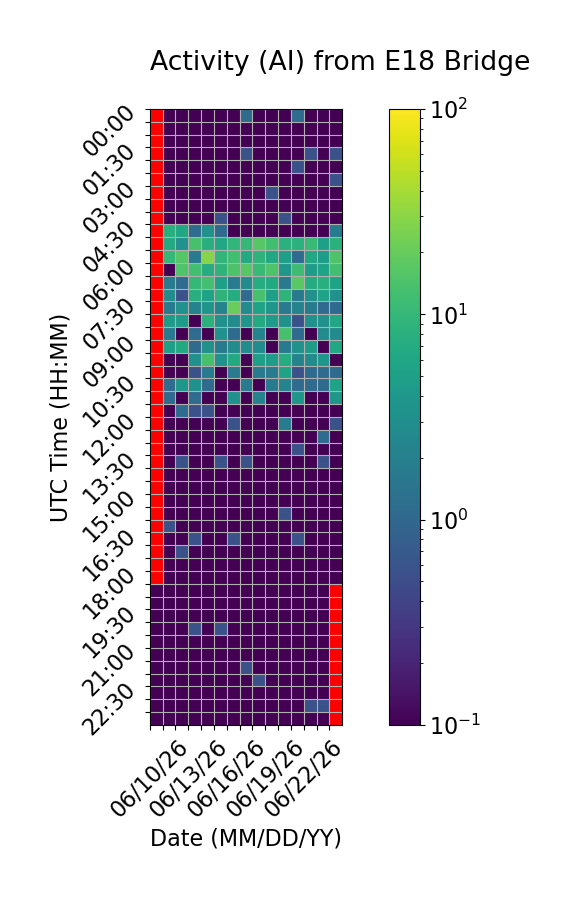

The file beside this chart, header and first rows:
Time (UTC), 06/10/26, 06/11/26, 06/12/26, 06/13/26, 06/14/26, 06/15/26, 06/16/26, 06/17/26, 06/18/26, 06/19/26, 06/20/26, 06/21/26, 06/22/26, 06/23/26, 06/24/26
00:00, , 0.0, 0.0, 0.0, 0.0, 0.0, 0.0, 1.111, 0.0, 0.0, 0.0, 1.111, 0.0, 0.0, 0.0
00:30, , 0.0, 0.0, 0.0, 0.0, 0.0, 0.0, 0.0, 0.0, 0.0, 0.0, 0.0, 0.0, 0.0, 0.0
01:00, , 0.0, 0.0, 0.0, 0.0, 0.0, 0.0, 0.0, 0.0, 0.0, 0.0, 0.0, 0.0, 0.0, 0.0
01:30, , 0.0, 0.0, 0.0, 0.0, 0.0, 0.0, 0.5556, 0.0, 0.0, 0.0, 0.0, 0.5556, 0.0, 0.5556
02:00, , 0.0, 0.0, 0.0, 0.0, 0.0, 0.0, 0.0, 0.0, 0.0, 0.0, 0.5556, 0.0, 0.0, 0.0
02:30, , 0.0, 0.0, 0.0, 0.0, 0.0, 0.0, 0.0, 0.0, 0.0, 0.0, 0.0, 0.0, 0.0, 0.5556
03:00, , 0.0, 0.0, 0.0, 0.0, 0.0, 0.0, 0.0, 0.0, 0.5556, 0.0, 0.0, 0.0, 0.0, 0.0
03:30, , 0.0, 0.0, 0.0, 0.0, 0.0, 0.0, 0.0, 0.0, 0.0, 0.0, 0.0, 0.0, 0.0, 0.0
04:00, , 0.0, 0.0, 0.0, 0.0, 0.5556, 0.0, 0.0, 0.0, 0.0, 0.5556, 0.0, 0.0, 0.0, 0.0
04:30, , 7.778, 6.111, 1.111, 3.333, 1.111, 0.0, 0.0, 0.0, 0.0, 0.0, 0.0, 0.0, 0.0, 1.667
05:00, , 6.667, 3.333, 13.33, 7.778, 6.111, 9.444, 10.0, 16.67, 12.22, 8.333, 8.333, 10.56, 5.0, 8.333
05:30, , 10.0, 16.11, 1.667, 28.33, 9.444, 12.22, 6.667, 8.889, 6.111, 5.0, 1.111, 6.111, 4.444, 15.0
06:00, , 0.0, 15.0, 12.22, 7.222, 8.889, 14.44, 16.67, 10.56, 15.0, 3.889, 11.67, 4.444, 5.556, 12.22
06:30, , 1.667, 1.111, 10.0, 12.78, 5.0, 1.667, 2.778, 7.222, 6.667, 1.667, 17.22, 7.222, 7.778, 5.556
07:00, , 2.778, 0.5556, 7.778, 5.556, 8.889, 7.222, 1.111, 13.33, 5.0, 8.889, 1.667, 3.333, 5.556, 3.333
07:30, , 1.667, 3.333, 2.222, 3.889, 2.222, 20.56, 2.778, 5.556, 3.889, 1.667, 2.222, 1.667, 1.111, 1.111
08:00, , 4.444, 4.444, 0.0, 8.333, 3.333, 2.778, 3.889, 6.667, 4.444, 3.333, 0.5556, 3.333, 3.333, 6.111
08:30, , 1.667, 0.0, 1.111, 0.0, 3.333, 1.111, 0.0, 2.222, 0.0, 13.33, 1.111, 0.0, 2.778, 2.778
09:00, , 5.0, 6.667, 1.111, 3.333, 1.667, 2.778, 2.778, 2.778, 0.0, 1.667, 3.333, 4.444, 0.0, 6.111
09:30, , 0.0, 0.0, 3.333, 13.33, 3.333, 6.667, 0.0, 5.0, 4.444, 7.222, 2.222, 2.778, 3.889, 0.0
10:00, , 0.0, 0.0, 0.5556, 1.667, 0.0, 1.667, 0.0, 1.667, 1.667, 5.556, 0.5556, 1.111, 1.111, 1.111
10:30, , 1.111, 3.889, 3.333, 1.111, 0.0, 0.0, 1.667, 0.0, 1.667, 2.222, 1.111, 1.111, 1.111, 5.556
11:00, , 1.111, 0.0, 1.111, 0.0, 0.0, 3.333, 0.0, 2.222, 0.0, 0.0, 3.889, 0.0, 0.0, 3.889
11:30, , 0.0, 1.111, 0.5556, 0.5556, 0.0, 0.0, 0.0, 0.0, 0.0, 0.0, 0.0, 0.0, 0.0, 0.0
12:00, , 0.0, 0.0, 0.0, 0.0, 0.0, 0.5556, 0.0, 0.0, 0.0, 1.667, 0.0, 0.0, 0.0, 0.5556
12:30, , 0.0, 0.0, 0.0, 0.0, 0.0, 0.0, 0.0, 0.0, 0.0, 0.0, 0.0, 0.0, 1.111, 0.0
13:00, , 0.0, 0.0, 0.0, 0.0, 0.0, 0.0, 0.0, 0.0, 0.0, 0.0, 0.5556, 0.0, 0.0, 0.0
13:30, , 0.0, 0.5556, 0.0, 0.0, 0.5556, 0.0, 0.5556, 0.0, 0.0, 0.0, 0.0, 0.0, 0.5556, 0.0
14:00, , 0.0, 0.0, 0.0, 0.0, 0.0, 0.0, 0.0, 0.0, 0.0, 0.0, 0.0, 0.0, 0.0, 0.0
14:30, , 0.0, 0.0, 0.0, 0.0, 0.0, 0.0, 0.0, 0.0, 0.0, 0.0, 0.0, 0.0, 0.0, 0.0
15:00, , 0.0, 0.0, 0.0, 0.0, 0.0, 0.0, 0.0, 0.0, 0.0, 0.0, 0.0, 0.0, 0.0, 0.0
15:30, , 0.0, 0.0, 0.0, 0.0, 0.0, 0.0, 0.0, 0.0, 0.0, 0.5556, 0.0, 0.0, 0.0, 0.0
16:00, , 0.5556, 0.0, 0.0, 0.0, 0.0, 0.0, 0.0, 0.0, 0.0, 0.0, 0.0, 0.0, 0.0, 0.0
16:30, , 0.0, 0.0, 0.5556, 0.0, 0.0, 0.5556, 0.0, 0.0, 0.0, 0.0, 0.5556, 0.0, 0.0, 0.0
17:00, , 0.0, 0.5556, 0.0, 0.0, 0.0, 0.0, 0.0, 0.0, 0.0, 0.0, 0.0, 0.0, 0.0, 0.0
17:30, , 0.0, 0.0, 0.0, 0.0, 0.0, 0.0, 0.0, 0.0, 0.0, 0.0, 0.0, 0.0, 0.0, 0.0
18:00, , 0.0, 0.0, 0.0, 0.0, 0.0, 0.0, 0.0, 0.0, 0.0, 0.0, 0.0, 0.0, 0.0, 0.0
18:30, 0.0, 0.0, 0.0, 0.0, 0.0, 0.0, 0.0, 0.0, 0.0, 0.0, 0.0, 0.0, 0.0, 0.0, 
19:00, 0.0, 0.0, 0.0, 0.0, 0.0, 0.0, 0.0, 0.0, 0.0, 0.0, 0.0, 0.0, 0.0, 0.0, 
19:30, 0.0, 0.0, 0.0, 0.0, 0.0, 0.0, 0.0, 0.0, 0.0, 0.0, 0.0, 0.0, 0.0, 0.0, 
20:00, 0.0, 0.0, 0.0, 0.5556, 0.0, 0.5556, 0.0, 0.0, 0.0, 0.0, 0.0, 0.0, 0.0, 0.0, 
20:30, 0.0, 0.0, 0.0, 0.0, 0.0, 0.0, 0.0, 0.0, 0.0, 0.0, 0.0, 0.0, 0.0, 0.0, 
21:00, 0.0, 0.0, 0.0, 0.0, 0.0, 0.0, 0.0, 0.0, 0.0, 0.0, 0.0, 0.0, 0.0, 0.0, 
21:30, 0.0, 0.0, 0.0, 0.0, 0.0, 0.0, 0.0, 0.5556, 0.0, 0.0, 0.0, 0.0, 0.0, 0.0, 
22:00, 0.0, 0.0, 0.0, 0.0, 0.0, 0.0, 0.0, 0.0, 0.5556, 0.0, 0.0, 0.0, 0.0, 0.0, 
22:30, 0.0, 0.0, 0.0, 0.0, 0.0, 0.0, 0.0, 0.0, 0.0, 0.0, 0.0, 0.0, 0.0, 0.0, 
23:00, 0.0, 0.0, 0.0, 0.0, 0.0, 0.0, 0.0, 0.0, 0.0, 0.0, 0.0, 0.0, 0.5556, 0.5556, 
23:30, 0.0, 0.0, 0.0, 0.0, 0.0, 0.0, 0.0, 0.0, 0.0, 0.0, 0.0, 0.0, 0.0, 0.0, 
